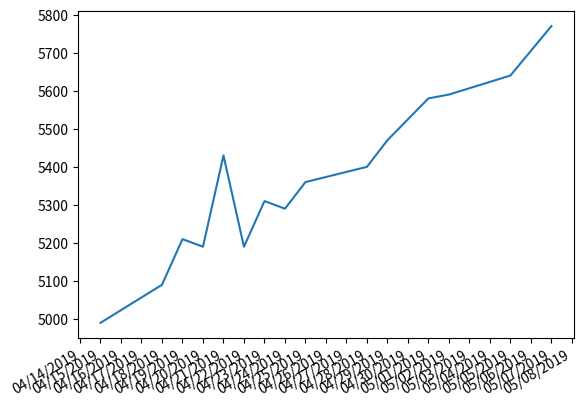

This chart was generated by the following Python code:
# this code is ripped form some stack overflow post but it works.
# make it better though, surely there is a way to take it from excel etc


import datetime as dt
import matplotlib.pyplot as plt
import matplotlib.dates as mdates

dates = ['01/13/2019','01/16/2019','02/21/2019', '04/02/2019', '04/15/2019',
         '04/18/2019','04/19/2019','04/20/2019','04/21/2019','04/22/2019',
         '04/23/2019', '04/24/2019', '04/25/2019', '04/28/2019', '04/29/2019',
         '05/01/2019', '05/02/2019', '05/05/2019', '05/07/2019']
x = [dt.datetime.strptime(d,'%m/%d/%Y').date() for d in dates]
y = [3250,2940,4140,4650,4990,5090,5210,5190,5430,5190,5310,5290,5360,5400,5470,5580,5590,5640,5770]



plt.gca().xaxis.set_major_formatter(mdates.DateFormatter('%m/%d/%Y'))
plt.gca().xaxis.set_major_locator(mdates.DayLocator())
x1 = x[4:]
y1 = y[4:]
plt.plot(x1,y1)
plt.gcf().autofmt_xdate()
plt.show()

